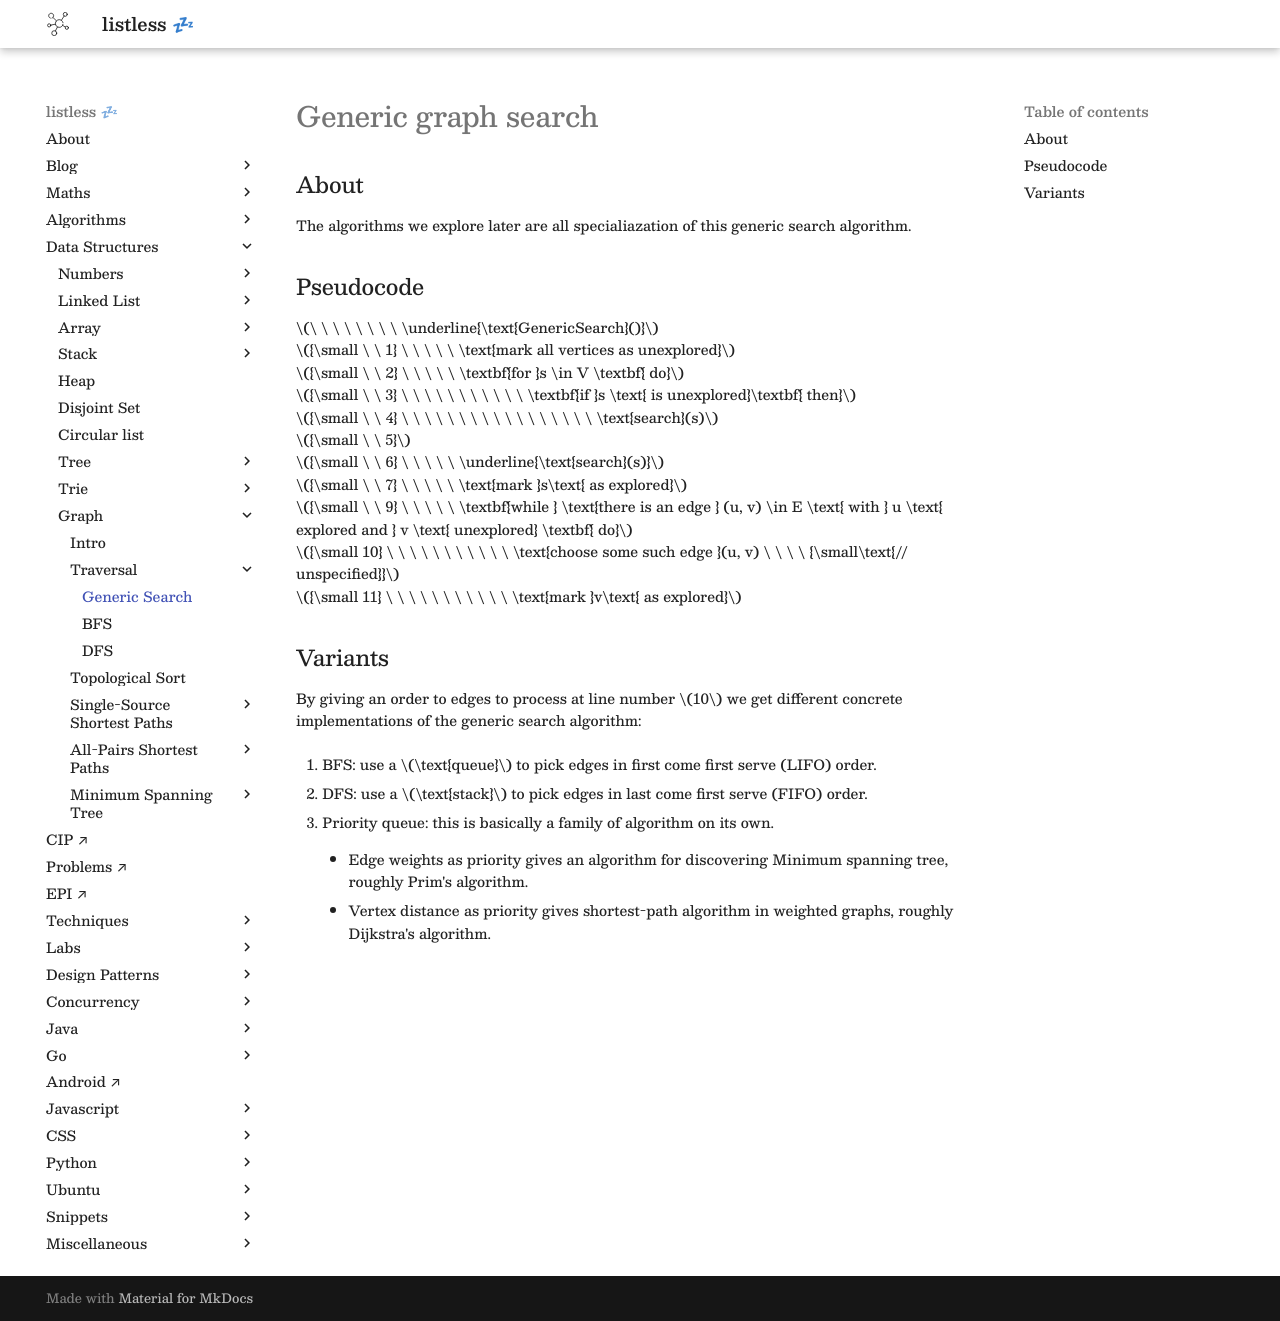

repository: anurag-inias/anurag-inias.github.io · page: data-structures/graph/traversal/generic-search/index.html · generator: mkdocs

# Generic graph search

<style>
.md-logo img {
  content: url('/data-structures/graph/network-light.svg');
}

:root [data-md-color-scheme=slate] .md-logo img  {
  content: url('/data-structures/graph/network-dark.svg');
}
</style>

## About

The algorithms we explore later are all specialiazation of this generic search algorithm.

## Pseudocode

$\ \ \ \ \ \ \ \ \underline{\text{GenericSearch}()}$ <br>
${\small \ \ 1} \ \ \ \ \ \text{mark all vertices as unexplored}$ <br>
${\small \ \ 2} \ \ \ \ \ \textbf{for }s \in V \textbf{ do}$ <br>
${\small \ \ 3} \ \ \ \ \ \ \ \ \ \ \ \textbf{if }s \text{ is unexplored}\textbf{ then}$ <br>
${\small \ \ 4} \ \ \ \ \ \ \ \ \ \ \ \ \ \ \ \ \ \text{search}(s)$ <br>
${\small \ \ 5}$ <br>
${\small \ \ 6} \ \ \ \ \ \underline{\text{search}(s)}$ <br>
${\small \ \ 7} \ \ \ \ \ \text{mark }s\text{ as explored}$ <br>
${\small \ \ 9} \ \ \ \ \ \textbf{while } \text{there is an edge } (u, v) \in E \text{ with } u \text{ explored and } v \text{ unexplored} \textbf{ do}$ <br>
${\small 10} \ \ \ \ \ \ \ \ \ \ \ \text{choose some such edge }(u, v) \ \ \ \ {\small\text{// unspecified}}$ <br>
${\small 11} \ \ \ \ \ \ \ \ \ \ \ \text{mark }v\text{ as explored}$ <br>

## Variants

By giving an order to edges to process at line number $10$ we get different concrete implementations of the generic search algorithm:

1.  BFS: use a $\text{queue}$ to pick edges in first come first serve (LIFO) order.

2.  DFS: use a $\text{stack}$ to pick edges in last come first serve (FIFO) order.

3.  Priority queue: this is basically a family of algorithm on its own.

    - Edge weights as priority gives an algorithm for discovering Minimum spanning tree, roughly Prim's algorithm.

    - Vertex distance as priority gives shortest-path algorithm in weighted graphs, roughly Dijkstra's algorithm.
